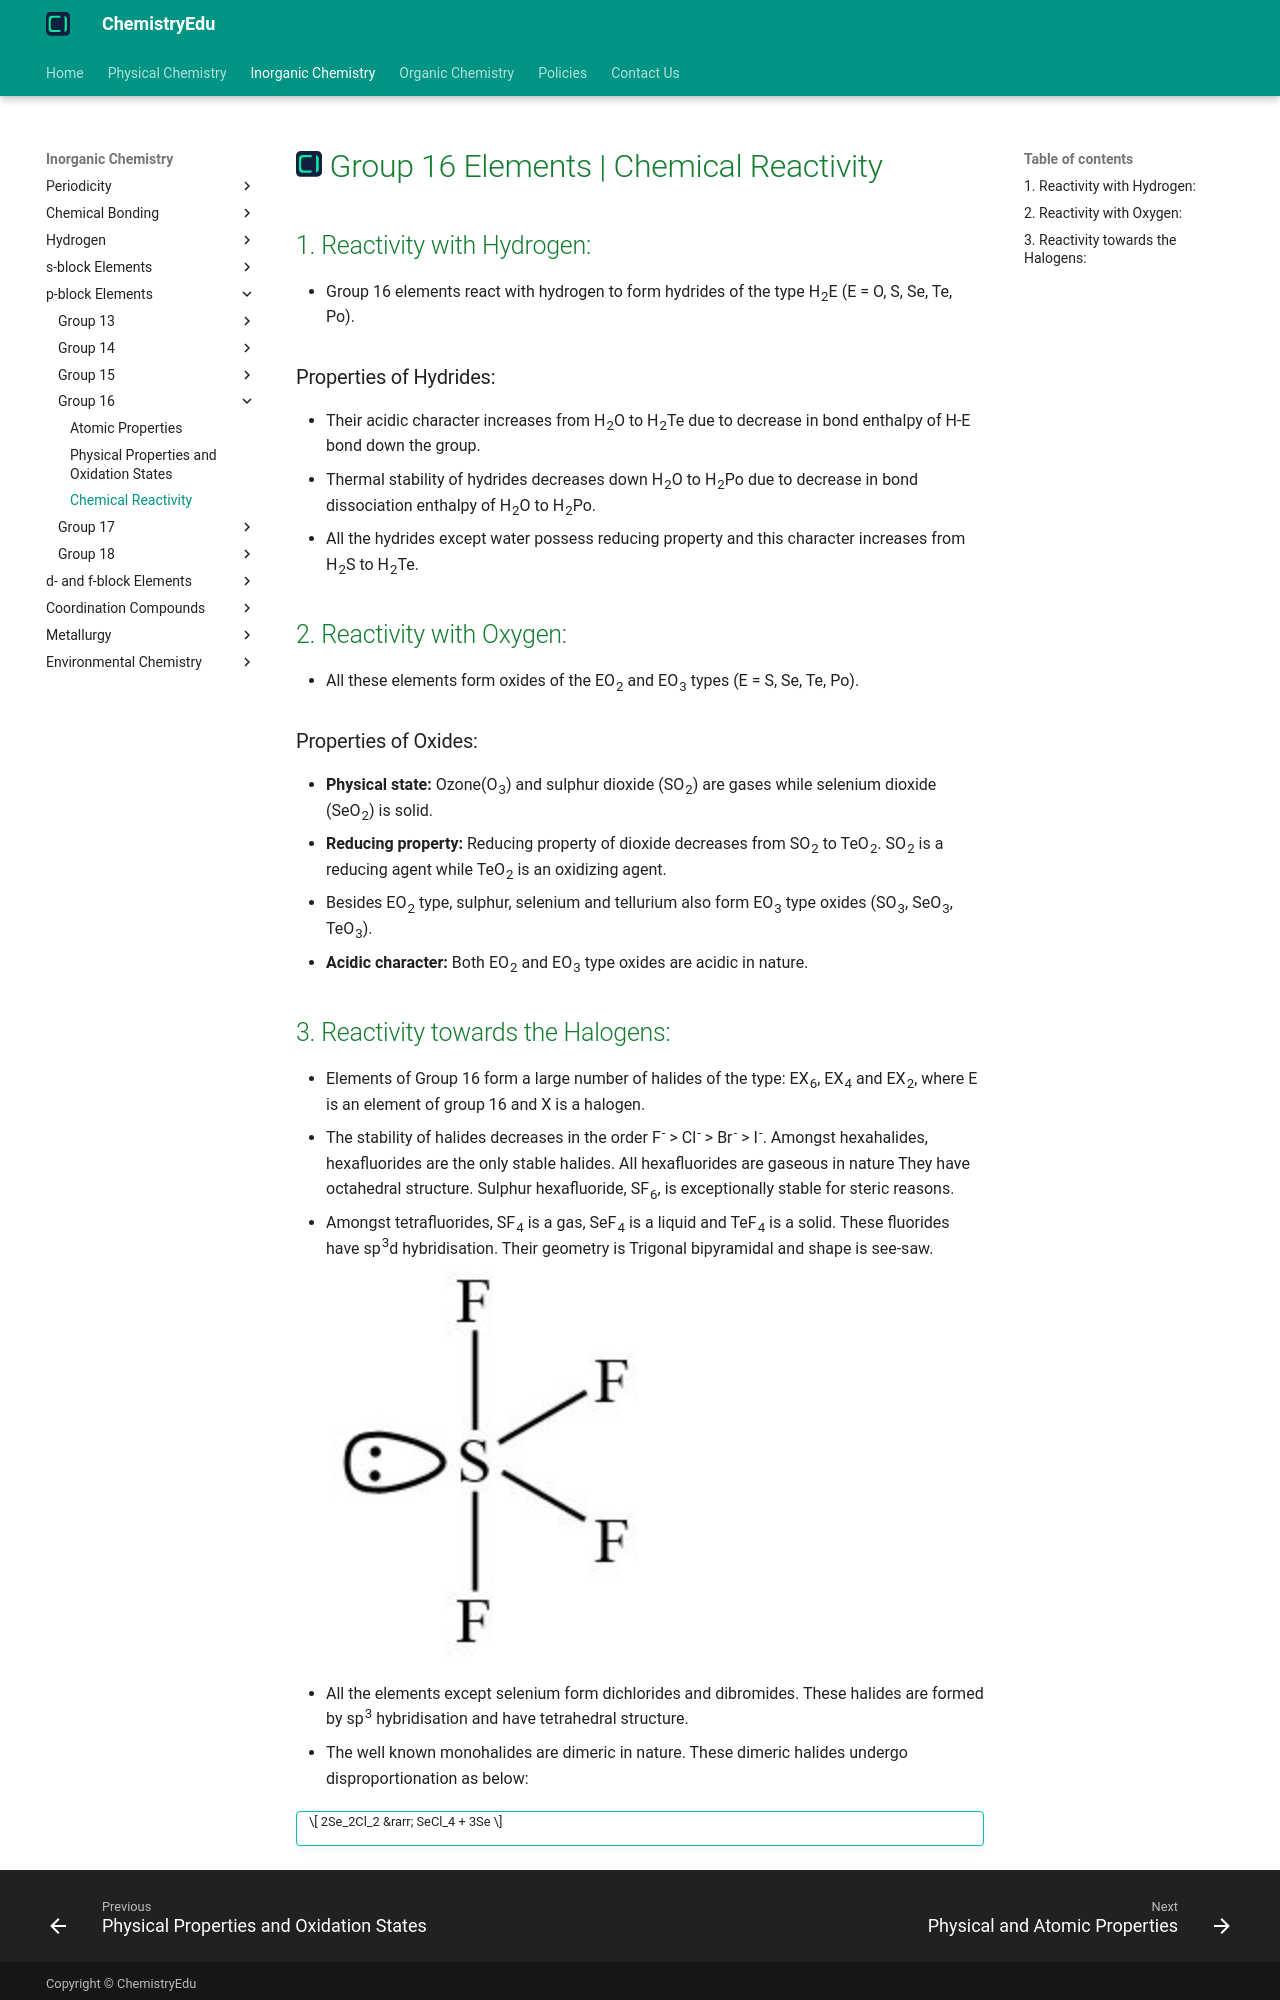

repository: KingChampion36/chemistryedu · page: inorganic-chemistry/p-block-elements/group-16/chemical-reactivity/index.html · generator: mkdocs

---
title: Group 16 Elements | Chemical Reactivity
description: In this article, we will discuss chemical reactivity of group 16 elements.
---

# [![ChemistryEdu Logo](../../../images/favicon.svg){ align=left, width=3.8% }](../../../index.md)  Group 16 Elements | Chemical Reactivity

## 1. Reactivity with Hydrogen:

* Group 16 elements react with hydrogen to form hydrides of the type H<sub>2</sub>E (E = O, S, Se, Te, Po).

### Properties of Hydrides:

* Their acidic character increases from H<sub>2</sub>O to H<sub>2</sub>Te due to decrease in bond enthalpy of H-E bond down the group.
* Thermal stability of hydrides decreases down H<sub>2</sub>O to H<sub>2</sub>Po due to decrease in bond dissociation enthalpy of H<sub>2</sub>O to H<sub>2</sub>Po.
* All the hydrides except water possess reducing property and this character increases from H<sub>2</sub>S to H<sub>2</sub>Te.

## 2. Reactivity with Oxygen:

* All these elements form oxides of the EO<sub>2</sub> and EO<sub>3</sub> types (E = S, Se, Te, Po).

### Properties of Oxides:

* **Physical state:** Ozone(O<sub>3</sub>) and sulphur dioxide (SO<sub>2</sub>) are gases while selenium dioxide (SeO<sub>2</sub>) is solid.
* **Reducing property:** Reducing property of dioxide decreases from SO<sub>2</sub> to TeO<sub>2</sub>. SO<sub>2</sub> is a reducing agent while TeO<sub>2</sub> is an oxidizing agent.
* Besides EO<sub>2</sub> type, sulphur, selenium and tellurium also form EO<sub>3</sub> type oxides (SO<sub>3</sub>, SeO<sub>3</sub>, TeO<sub>3</sub>).
* **Acidic character:** Both EO<sub>2</sub> and EO<sub>3</sub> type oxides are acidic in nature.
